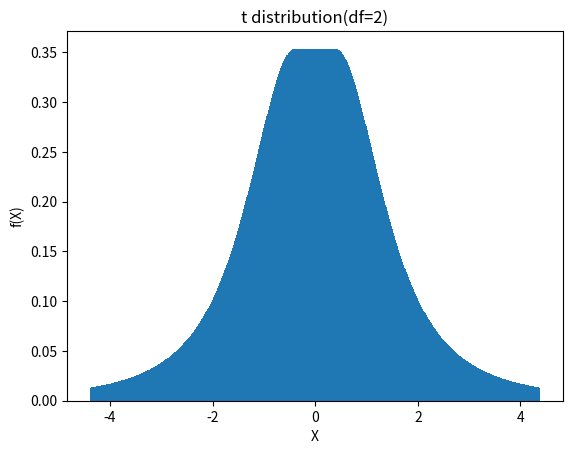

This figure's Python source:
import numpy as np
from matplotlib import pyplot as plt
from scipy.stats import t

df=2
x = np.arange(-4, 4, 0.01)
y = t.pdf(x, df)

plt.bar(x, y)
plt.xlabel('X')
plt.ylabel('f(X)')
plt.title('t distribution(df=2)')
plt.show()
